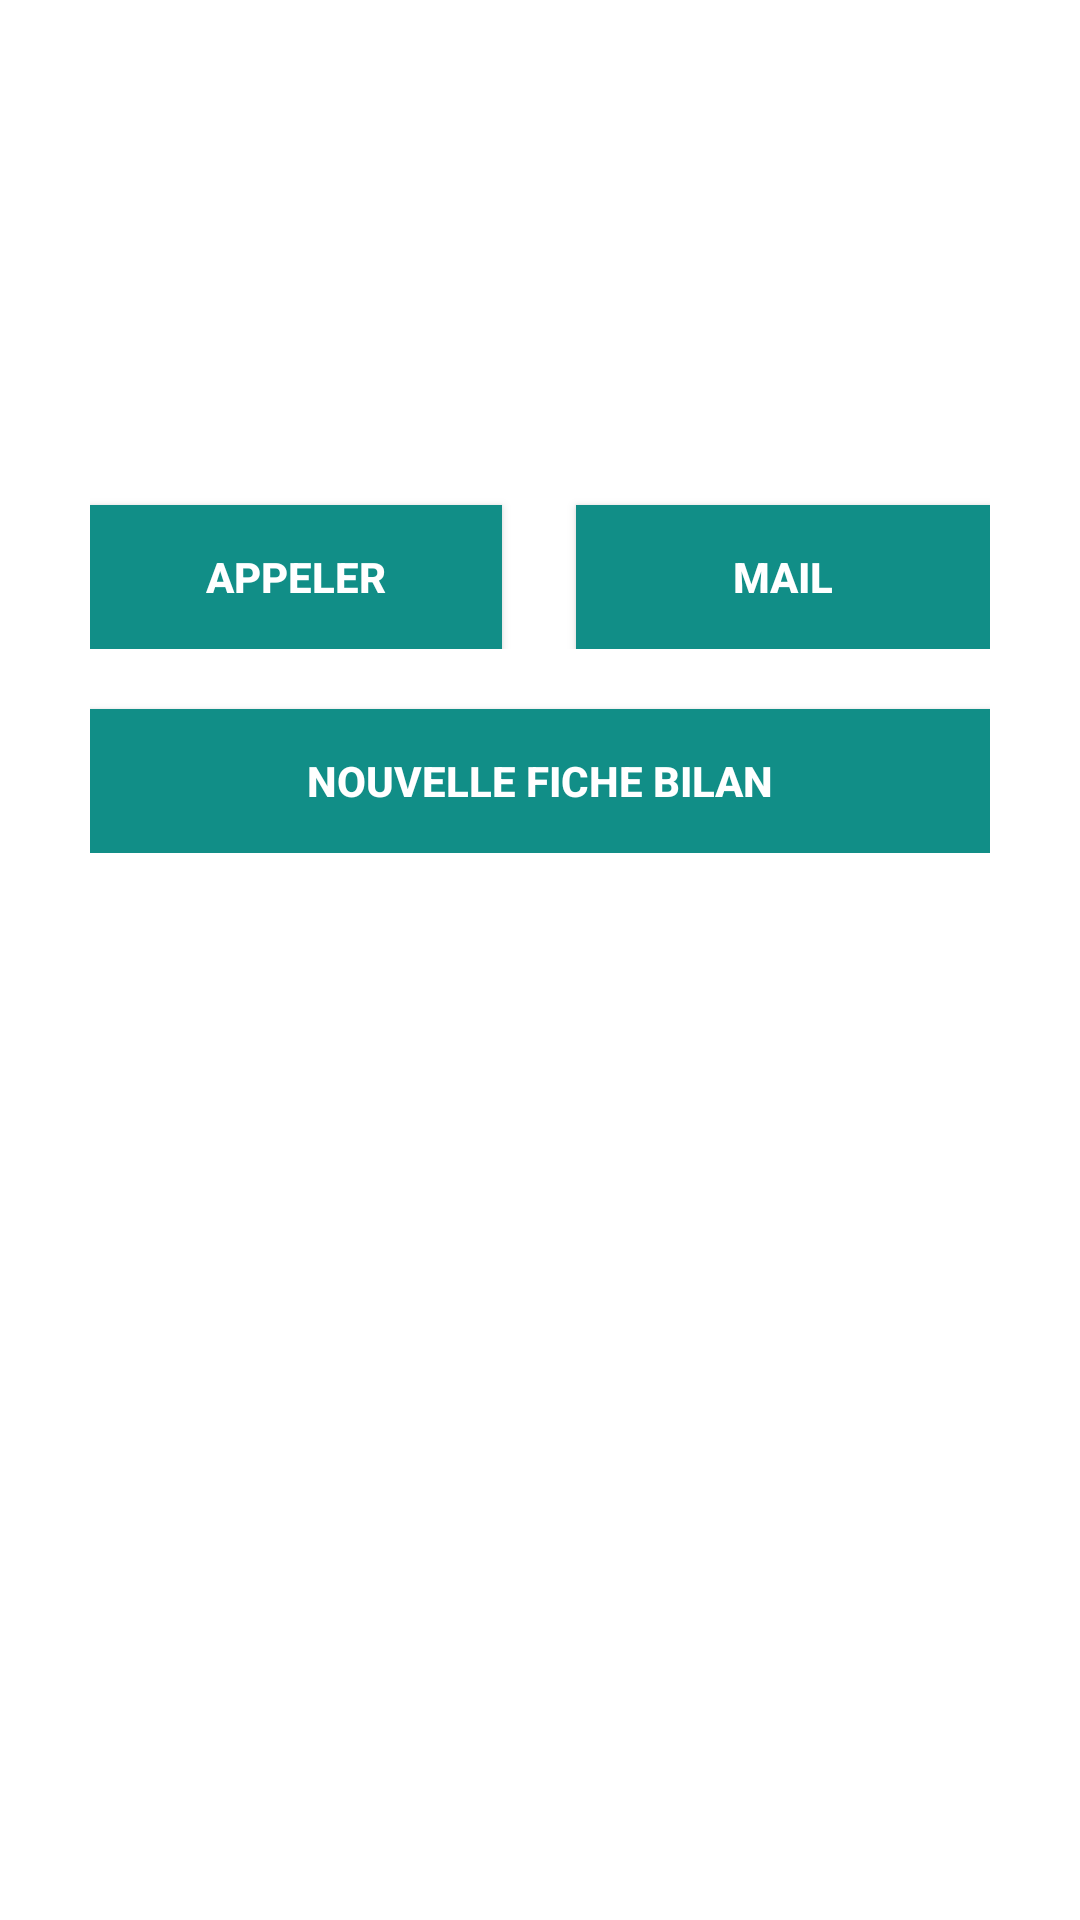

Android layout source for this screen:
<!-- AndroidManifest.xml: application theme AppTheme -->
<!-- res/layout/fragment_user_profile.xml -->
<?xml version="1.0" encoding="utf-8"?>

<LinearLayout xmlns:android="http://schemas.android.com/apk/res/android"
    android:layout_width="match_parent"
    android:layout_height="match_parent"
    android:background="@color/colorWhite"
    android:paddingStart="30dp"
    android:paddingEnd="30dp">

    <ScrollView
        android:layout_width="match_parent"
        android:layout_height="match_parent"
        android:paddingTop="10dp"
        android:paddingBottom="10dp">

        <RelativeLayout
            android:layout_width="match_parent"
            android:layout_height="wrap_content">

            <TextView
                android:id="@+id/title"
                android:paddingTop="20dp"
                android:textColor="@color/colorBlack"
                android:layout_width="wrap_content"
                android:layout_height="wrap_content"
                android:textSize="24sp"
                android:textStyle="bold" />

            <TextView
                android:layout_marginTop="8dp"
                android:id="@+id/sex"
                android:layout_below="@id/title"
                android:textColor="@color/colorBlack"
                android:layout_width="wrap_content"
                android:layout_height="wrap_content"
                android:textSize="18sp"/>

            <TextView
                android:id="@+id/birthDate"
                android:layout_below="@id/sex"
                android:textColor="@color/colorBlack"
                android:layout_width="wrap_content"
                android:layout_height="wrap_content"
                android:textSize="18sp"/>

            <TextView
                android:id="@+id/location"
                android:layout_below="@id/birthDate"
                android:textColor="@color/colorBlack"
                android:layout_width="wrap_content"
                android:layout_height="wrap_content"
                android:textSize="18sp"/>

            <LinearLayout
                android:layout_marginTop="15dp"
                android:id="@+id/half_layout"
                android:layout_below="@id/location"
                android:layout_width="match_parent"
                android:layout_height="wrap_content"
                android:weightSum="5"
                android:orientation="horizontal">

                <Button
                    android:layout_weight="2"
                    android:id="@+id/call"
                    android:layout_width="wrap_content"
                    android:layout_height="wrap_content"
                    android:textColor="@color/colorWhite"
                    android:background="@color/colorPrimaryDark"
                    android:textStyle="bold"
                    android:text="@string/call"
                    android:layout_marginTop="10dp"/>

                <View
                    android:layout_width="0dp"
                    android:layout_height="0dp"
                    android:layout_weight="1"
                    android:visibility="invisible" />

                <Button
                    android:layout_weight="2"
                    android:id="@+id/mail"
                    android:layout_width="wrap_content"
                    android:layout_height="wrap_content"
                    android:textColor="@color/colorWhite"
                    android:background="@color/colorPrimaryDark"
                    android:textStyle="bold"
                    android:text="@string/mail"
                    android:layout_marginTop="10dp"/>

            </LinearLayout>

            <TextView
                android:visibility="gone"
                android:layout_marginTop="20dp"
                android:layout_below="@+id/half_layout"
                android:id="@+id/appraisalLabel"
                android:layout_width="wrap_content"
                android:layout_height="wrap_content"
                android:textSize="24sp"
                android:textStyle="bold"
                android:text="@string/appraisal"
                android:textColor="@color/colorBlack" />

            <TextView
                android:visibility="gone"
                android:layout_marginTop="8sp"
                android:layout_below="@+id/appraisalLabel"
                android:id="@+id/goal"
                android:layout_width="wrap_content"
                android:layout_height="wrap_content"
                android:textSize="18sp"
                android:textColor="@color/colorBlack" />

            <TextView
                android:visibility="gone"
                android:layout_marginTop="8sp"
                android:layout_below="@+id/goal"
                android:id="@+id/rep"
                android:layout_width="wrap_content"
                android:layout_height="wrap_content"
                android:textSize="18sp"
                android:textColor="@color/colorBlack" />

            <Button
                android:layout_below="@id/rep"
                android:id="@+id/follow"
                android:text="@string/new_appraisal"
                android:layout_width="match_parent"
                android:layout_height="wrap_content"
                android:textColor="@color/colorWhite"
                android:background="@color/colorPrimaryDark"
                android:textStyle="bold"
                android:layout_marginTop="20dp"/>

            <Button
                android:visibility="gone"
                android:text="@string/display_followUp"
                android:layout_below="@id/follow"
                android:id="@+id/consult"
                android:layout_width="match_parent"
                android:layout_height="wrap_content"
                android:textColor="@color/colorWhite"
                android:background="@color/colorPrimaryDark"
                android:textStyle="bold"
                android:layout_marginTop="20dp"/>

            <TextView
                android:visibility="gone"
                android:layout_marginTop="20dp"
                android:layout_below="@+id/consult"
                android:id="@+id/test"
                android:layout_width="wrap_content"
                android:layout_height="wrap_content"
                android:textSize="24sp"
                android:textStyle="bold"
                android:text="@string/test"
                android:textColor="@color/colorBlack" />

            <TextView
                android:visibility="gone"
                android:text="@string/test_speed"
                android:layout_marginTop="8sp"
                android:layout_below="@+id/test"
                android:id="@+id/speed"
                android:layout_width="wrap_content"
                android:layout_height="wrap_content"
                android:textSize="18sp"
                android:textColor="@color/colorBlack" />

            <TextView
                android:visibility="gone"
                android:text="@string/test_freq"
                android:layout_marginTop="8sp"
                android:layout_below="@+id/speed"
                android:id="@+id/freq"
                android:layout_width="wrap_content"
                android:layout_height="wrap_content"
                android:textSize="18sp"
                android:textColor="@color/colorBlack" />

            <Button
                android:visibility="gone"
                android:text="@string/new_test"
                android:layout_below="@id/freq"
                android:id="@+id/add_test"
                android:layout_width="match_parent"
                android:layout_height="wrap_content"
                android:textColor="@color/colorWhite"
                android:background="@color/colorPrimaryDark"
                android:textStyle="bold"
                android:layout_marginTop="20dp"/>

            <Button
                android:visibility="gone"
                android:text="@string/new_prescription"
                android:layout_below="@id/add_test"
                android:id="@+id/add_prescription"
                android:layout_width="match_parent"
                android:layout_height="wrap_content"
                android:textColor="@color/colorWhite"
                android:background="@color/colorPrimaryDark"
                android:textStyle="bold"
                android:layout_marginTop="20dp"/>

        </RelativeLayout>

    </ScrollView>

</LinearLayout>
<!-- resources referenced by this layout -->
<resources>
  <color name="colorBlack">#000000</color>
  <color name="colorPrimaryDark">#118e87</color>
  <color name="colorWhite">#FFFFFF</color>
  <string name="appraisal">Bilan</string>
  <string name="call">Appeler</string>
  <string name="display_followUp">Consulter le suivi</string>
  <string name="mail">Mail</string>
  <string name="new_appraisal">Nouvelle fiche bilan</string>
  <string name="new_prescription">Nouvelle prescription</string>
  <string name="new_test">Nouveau test</string>
  <string name="test">Dernier test</string>
  <string name="test_freq">Fréquence : %1$ss</string>
  <string name="test_speed">Vitesse d\'échauffement : %1$s km/h</string>
  <style name="AppTheme" parent="Theme.AppCompat.Light.DarkActionBar">
          <item name="colorPrimary">@color/colorPrimary</item>
          <item name="colorPrimaryDark">@color/colorPrimaryDark</item>
          <item name="colorAccent">#000000</item>
      </style>
  <color name="colorPrimary">#0cc8a5</color>
</resources>
